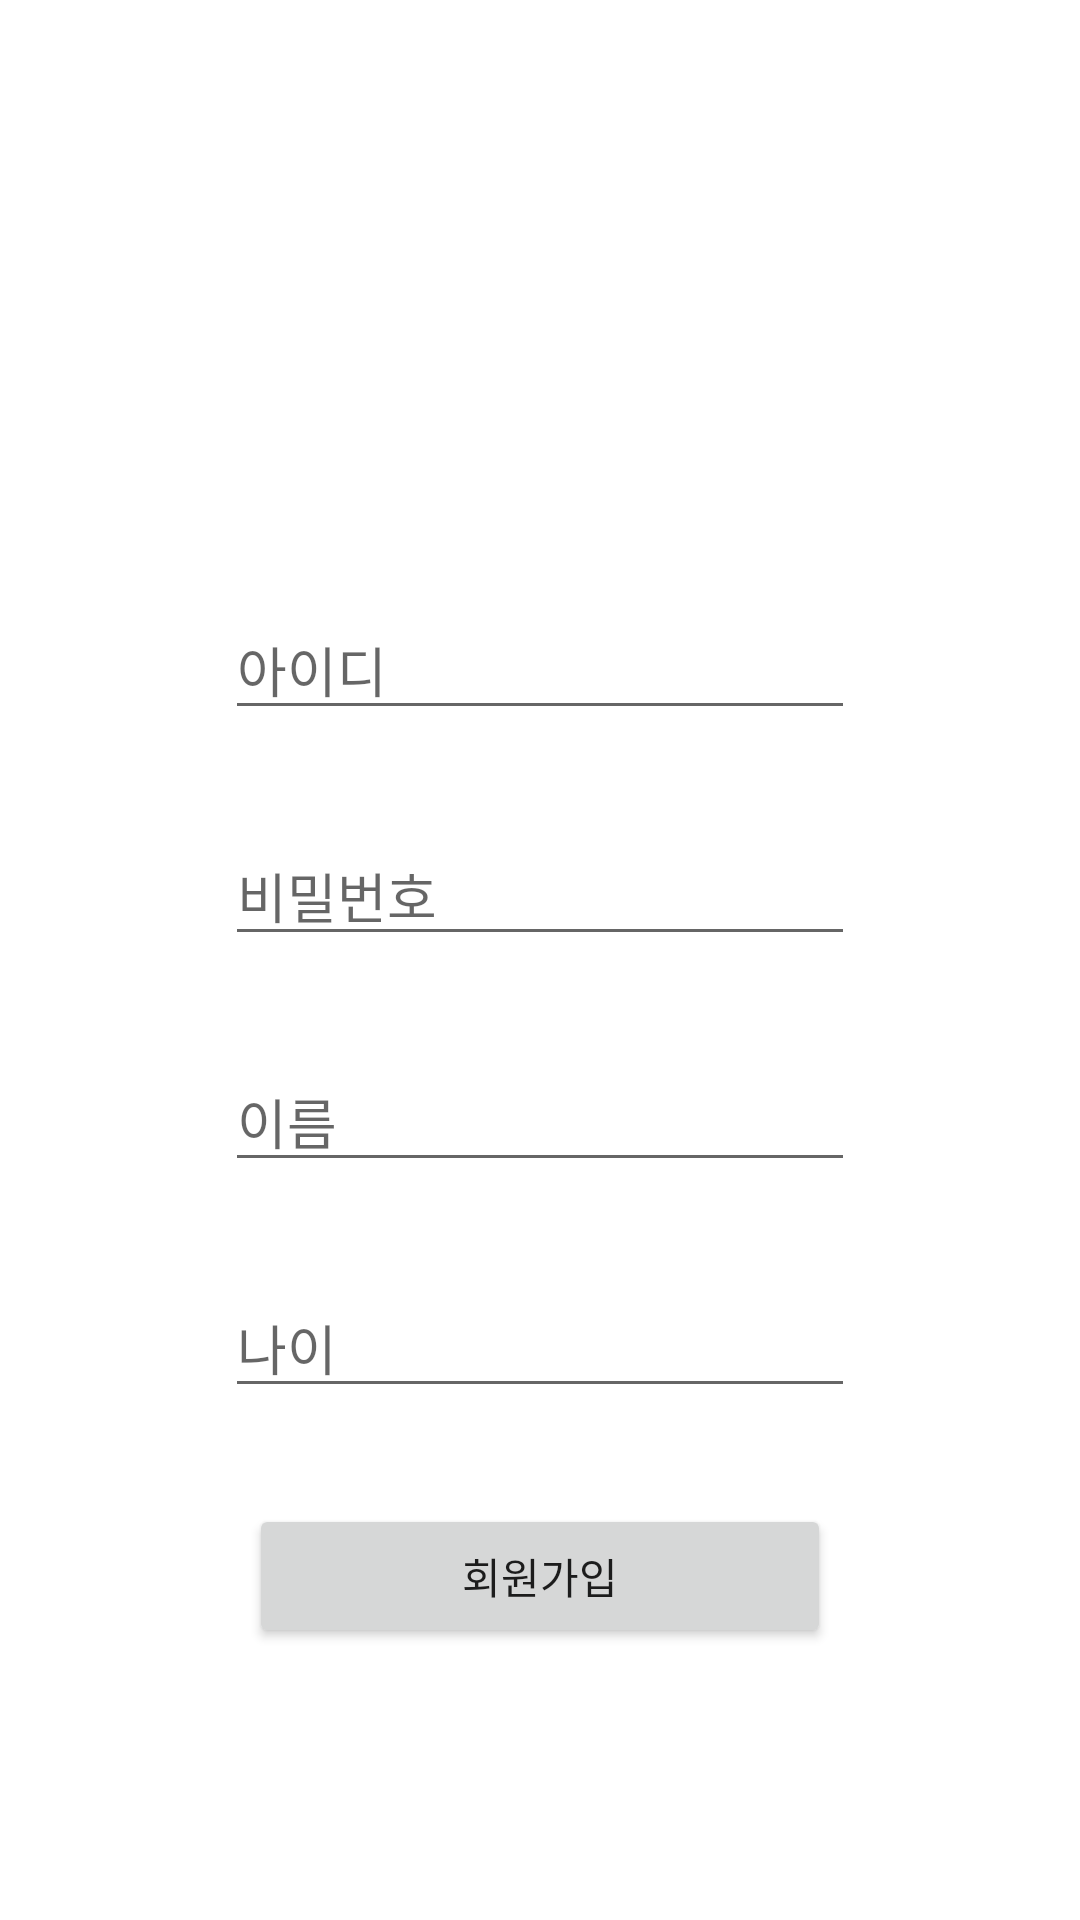

The Android layout XML behind this screen, and the referenced resources:
<!-- AndroidManifest.xml: application theme Theme.RegisterLogin -->
<!-- res/layout/activity_register.xml -->
<?xml version="1.0" encoding="utf-8"?>
<androidx.constraintlayout.widget.ConstraintLayout xmlns:android="http://schemas.android.com/apk/res/android"
    xmlns:app="http://schemas.android.com/apk/res-auto"
    xmlns:tools="http://schemas.android.com/tools"
    android:layout_width="match_parent"
    android:layout_height="match_parent">


    <EditText
        android:id="@+id/et_id"
        android:layout_width="wrap_content"
        android:layout_height="wrap_content"
        android:layout_marginStart="8dp"
        android:layout_marginTop="200dp"
        android:layout_marginEnd="8dp"
        android:ems="10"
        android:hint="아이디"
        android:inputType="text"
        app:layout_constraintEnd_toEndOf="parent"
        app:layout_constraintStart_toStartOf="parent"
        app:layout_constraintTop_toTopOf="parent" />

    <EditText
        android:id="@+id/et_pass"
        android:layout_width="wrap_content"
        android:layout_height="wrap_content"
        android:layout_marginStart="8dp"
        android:layout_marginTop="32dp"
        android:layout_marginEnd="8dp"
        android:ems="10"
        android:hint="비밀번호"
        android:inputType="textPassword"
        app:layout_constraintEnd_toEndOf="@+id/et_id"
        app:layout_constraintStart_toStartOf="@+id/et_id"
        app:layout_constraintTop_toBottomOf="@+id/et_id" />

    <EditText
        android:id="@+id/et_name"
        android:layout_width="wrap_content"
        android:layout_height="wrap_content"
        android:layout_marginStart="8dp"
        android:layout_marginTop="32dp"
        android:layout_marginEnd="8dp"
        android:ems="10"
        android:hint="이름"
        android:inputType="textPersonName"
        app:layout_constraintEnd_toEndOf="@+id/et_pass"
        app:layout_constraintStart_toStartOf="@+id/et_pass"
        app:layout_constraintTop_toBottomOf="@+id/et_pass" />

    <EditText
        android:id="@+id/et_age"
        android:layout_width="wrap_content"
        android:layout_height="wrap_content"
        android:layout_marginStart="8dp"
        android:layout_marginTop="32dp"
        android:layout_marginEnd="8dp"
        android:ems="10"
        android:hint="나이"
        android:inputType="number"
        app:layout_constraintEnd_toEndOf="@+id/et_name"
        app:layout_constraintStart_toStartOf="@+id/et_name"
        app:layout_constraintTop_toBottomOf="@+id/et_name" />

    <Button
        android:id="@+id/btn_register"
        android:layout_width="0dp"
        android:layout_height="wrap_content"
        android:layout_marginStart="8dp"
        android:layout_marginTop="32dp"
        android:layout_marginEnd="8dp"
        android:text="회원가입"
        app:layout_constraintEnd_toEndOf="@+id/et_age"
        app:layout_constraintStart_toStartOf="@+id/et_age"
        app:layout_constraintTop_toBottomOf="@+id/et_age" />


</androidx.constraintlayout.widget.ConstraintLayout>
<!-- resources referenced by this layout -->
<resources>
  <style name="Theme.RegisterLogin" parent="Theme.MaterialComponents.DayNight.DarkActionBar">
          
          <item name="colorPrimary">@color/purple_500</item>
          <item name="colorPrimaryVariant">@color/purple_700</item>
          <item name="colorOnPrimary">@color/white</item>
          
          <item name="colorSecondary">@color/teal_200</item>
          <item name="colorSecondaryVariant">@color/teal_700</item>
          <item name="colorOnSecondary">@color/black</item>
          
          <item name="android:statusBarColor">?attr/colorPrimaryVariant</item>
          
      </style>
  <!-- not gathered from this repository: default colours our renderer supplied (Android Studio template values) -->
  <color name="purple_500">#FF6200EE</color>
  <color name="purple_700">#FF3700B3</color>
  <color name="teal_200">#FF03DAC5</color>
  <color name="teal_700">#FF018786</color>
  <color name="black">#FF000000</color>
  <color name="white">#FFFFFFFF</color>
</resources>
